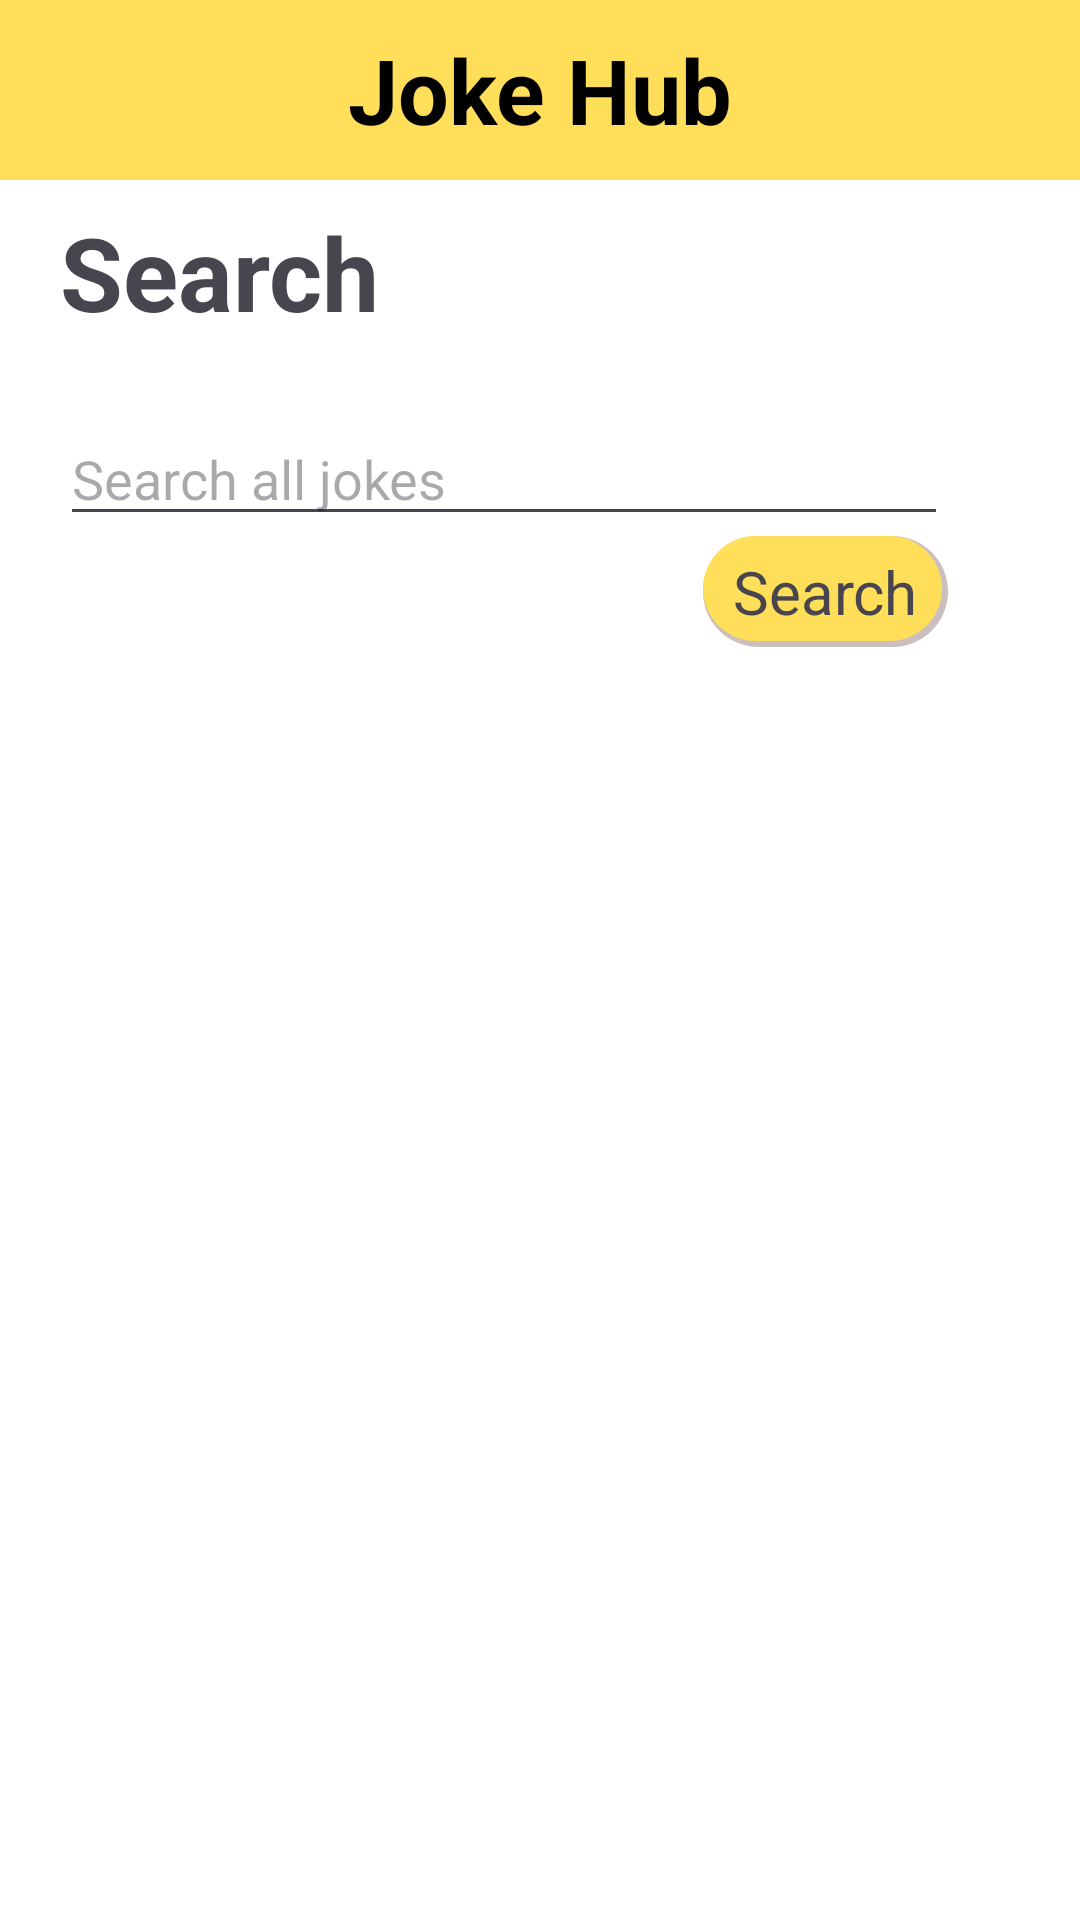

Reconstruct the res/layout file that produces this screen, plus the resources it refers to.
<!-- AndroidManifest.xml: application theme Theme.JokeHub -->
<!-- res/layout/activity_search_joke.xml -->
<?xml version="1.0" encoding="utf-8"?>
<layout xmlns:android="http://schemas.android.com/apk/res/android"
    xmlns:app="http://schemas.android.com/apk/res-auto"
    xmlns:tools="http://schemas.android.com/tools">

    <androidx.constraintlayout.widget.ConstraintLayout
        android:layout_width="match_parent"
        android:layout_height="match_parent"
        android:background="@color/white"
        tools:context=".ui.component.searchJoke.SearchJokeActivity">

        <TextView
            android:id="@+id/header_tv"
            android:layout_width="match_parent"
            android:layout_height="60dp"
            android:background="@color/theme_yellow"
            android:gravity="center"
            android:text="@string/app_name"
            android:textAlignment="center"
            android:textColor="@color/black"
            android:textSize="30sp"
            android:textStyle="bold"
            app:layout_constraintTop_toTopOf="parent"
            app:layout_constraintLeft_toLeftOf="parent"
            app:layout_constraintRight_toRightOf="parent"
            />
        <ImageView
            android:id="@+id/search_back_btn_img"
            android:layout_width="30dp"
            android:layout_height="30dp"
            android:layout_marginStart="16dp"
            app:layout_constraintBottom_toTopOf="@+id/textView3"
            app:layout_constraintStart_toStartOf="parent"
            app:layout_constraintTop_toTopOf="parent"
            android:src="@drawable/ic_action_back"
            />

        <TextView
            android:id="@+id/textView3"
            android:layout_width="0dp"
            android:layout_height="wrap_content"
            android:layout_marginTop="8dp"
            android:text="Search"
            android:textSize="34sp"
            android:textStyle="bold"
            app:layout_constraintEnd_toEndOf="@id/right_guideline"
            app:layout_constraintHorizontal_bias="0.0"
            app:layout_constraintStart_toStartOf="@+id/left_guideline"
            app:layout_constraintTop_toBottomOf="@+id/header_tv" />

        <androidx.constraintlayout.widget.Guideline
            android:id="@+id/left_guideline"
            android:layout_width="wrap_content"
            android:layout_height="wrap_content"
            android:orientation="vertical"
            app:layout_constraintGuide_begin="20dp" />

        <EditText
            android:id="@+id/editTextText"
            android:layout_width="0dp"
            android:layout_height="wrap_content"
            android:layout_marginTop="24dp"
            android:layout_marginEnd="24dp"
            android:ems="10"
            android:hint="Search all jokes"
            android:inputType="text"
            app:layout_constraintEnd_toEndOf="@id/right_guideline"
            app:layout_constraintHorizontal_bias="0.0"
            app:layout_constraintStart_toStartOf="@+id/left_guideline"
            app:layout_constraintTop_toBottomOf="@+id/textView3" />

        <androidx.constraintlayout.widget.Guideline
            android:id="@+id/right_guideline"
            android:layout_width="wrap_content"
            android:layout_height="wrap_content"
            android:orientation="vertical"
            app:layout_constraintGuide_end="20dp" />

        <ImageView
            android:id="@+id/search_page_img"
            android:layout_width="200dp"
            android:layout_height="200dp"
            app:layout_constraintBottom_toBottomOf="parent"
            app:layout_constraintEnd_toStartOf="@+id/right_guideline"
            app:layout_constraintStart_toStartOf="@+id/left_guideline"
            app:layout_constraintTop_toBottomOf="@+id/editTextText"
            app:layout_constraintVertical_bias="0.441" />

        <TextView
            android:id="@+id/serch_btn_tv"
            android:layout_width="wrap_content"
            android:layout_height="wrap_content"
            android:layout_marginBottom="60dp"
            android:background="@drawable/button_backgroud"
            android:paddingLeft="10dp"
            android:paddingTop="5dp"
            android:paddingRight="10dp"
            android:paddingBottom="5dp"
            android:text="Search"
            android:textSize="20sp"
            app:layout_constraintEnd_toEndOf="@+id/editTextText"
            app:layout_constraintTop_toBottomOf="@+id/editTextText" />

        <androidx.recyclerview.widget.RecyclerView
            android:id="@+id/search_joke_recycler"
            android:layout_width="match_parent"
            android:layout_height="wrap_content"
            android:layout_marginTop="120dp"
            app:layout_constraintBottom_toBottomOf="parent"
            app:layout_constraintEnd_toStartOf="@+id/right_guideline"
            app:layout_constraintStart_toStartOf="@+id/left_guideline"
            app:layout_constraintTop_toBottomOf="@+id/serch_btn_tv" />

        <androidx.constraintlayout.widget.Group
            android:id="@+id/search_group"
            android:layout_width="match_parent"
            android:layout_height="wrap_content"
            android:visibility="visible"
            app:constraint_referenced_ids="serch_btn_tv,textView3,search_page_img" />

    </androidx.constraintlayout.widget.ConstraintLayout>
</layout>
<!-- resources referenced by this layout -->
<resources>
  <color name="black">#FF000000</color>
  <color name="theme_yellow">#FFDE59</color>
  <color name="white">#FFFFFFFF</color>
  <!-- drawable button_backgroud (drawable) -->
  <layer-list xmlns:android="http://schemas.android.com/apk/res/android">
      <item>
          <shape>
              <solid android:color="@color/gray" />
              <corners android:radius="20dp"/>
          </shape>
      </item>
      <item android:bottom="2dp" android:right="2dp">
          <shape android:shape="rectangle">
              <gradient
                  android:type="linear"
                  android:angle="135"
                  android:startColor="@color/theme_yellow"
                  android:endColor="@color/theme_yellow" />
              <corners android:radius="20dp"/>
          </shape>
      </item>
  
  </layer-list>
  <string name="app_name">Joke Hub</string>
  <style name="Theme.JokeHub" parent="Base.Theme.JokeHub" />
  <color name="gray">#CBC0BF</color>
  <style name="Base.Theme.JokeHub" parent="Theme.Material3.DayNight.NoActionBar">
          
  
          <item name="android:statusBarColor">@color/theme_yellow</item>
          <item name="android:windowLightStatusBar">true</item>
          
      </style>
</resources>
